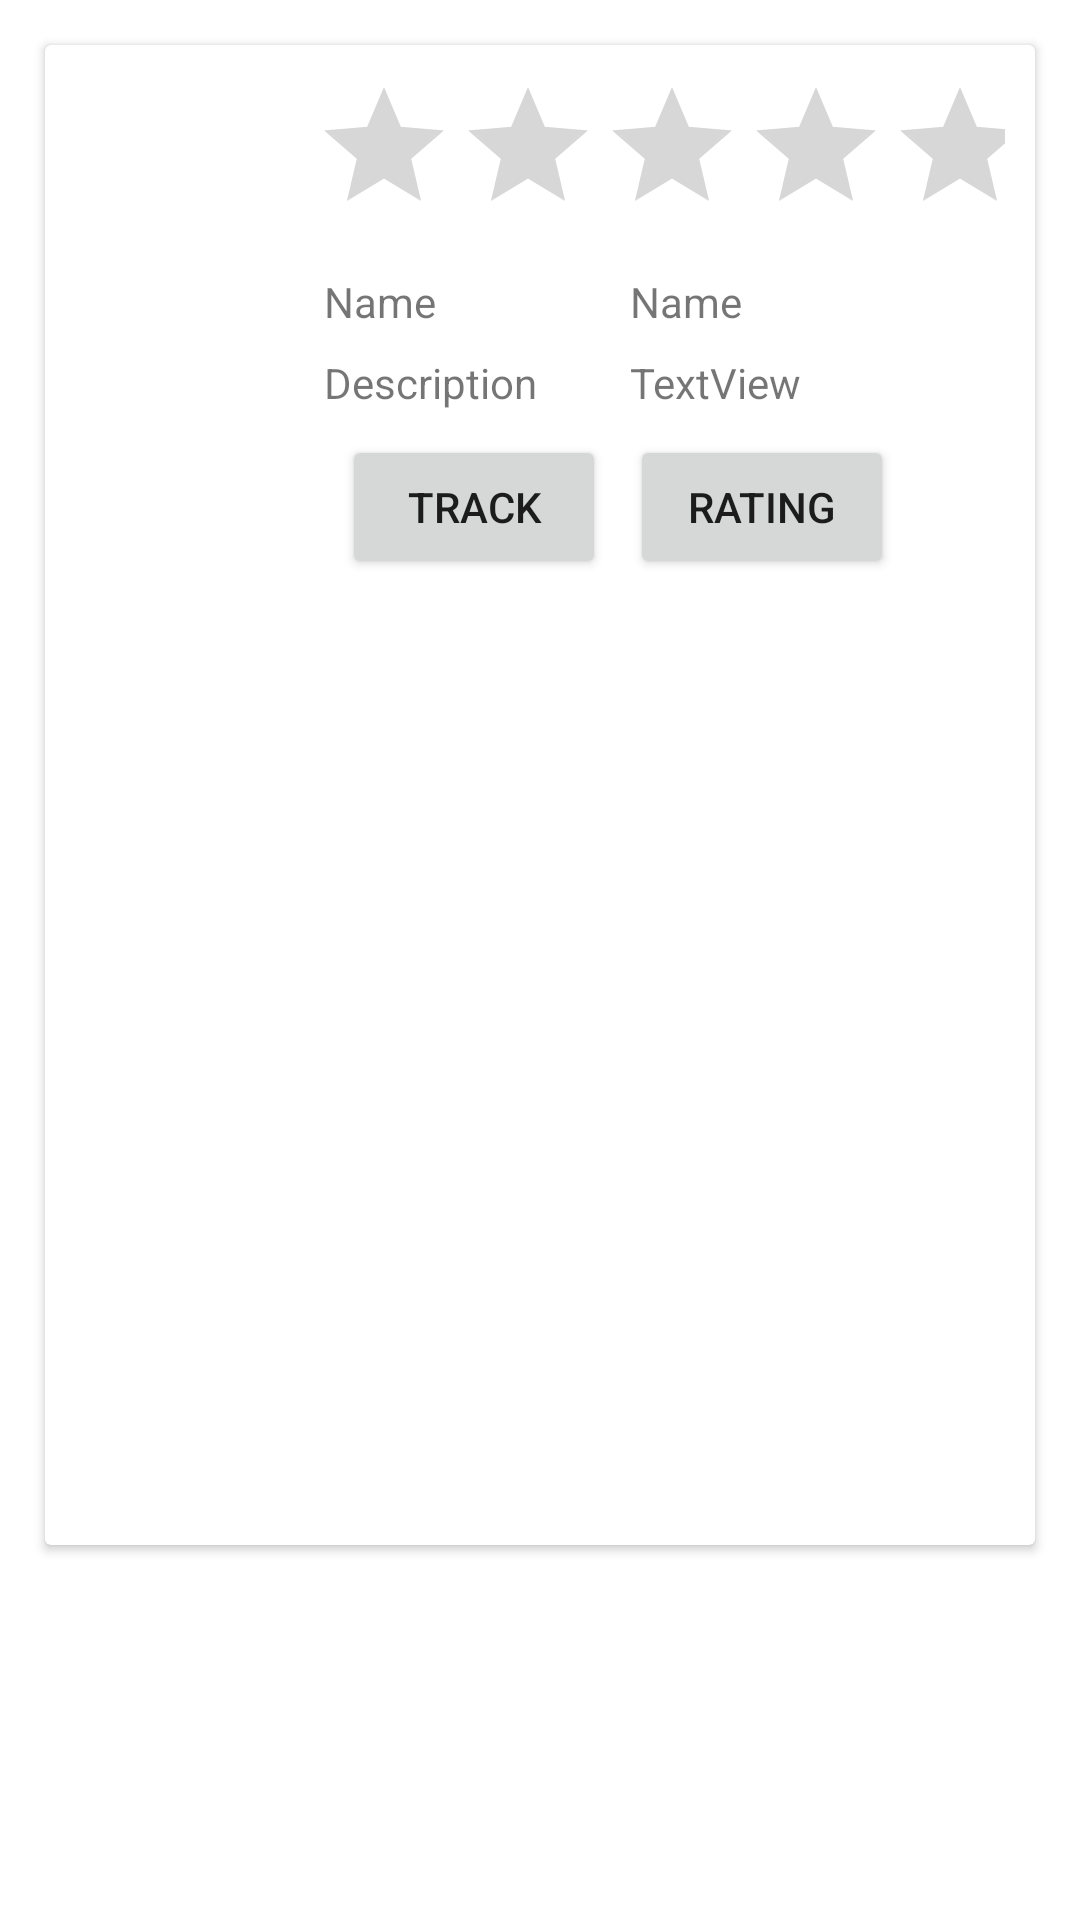

Layout XML and referenced resources for this Android screen:
<!-- AndroidManifest.xml: application theme Theme.Travel_with_me -->
<!-- res/layout/activity_custom_touristplace.xml -->
<?xml version="1.0" encoding="utf-8"?>
<LinearLayout  xmlns:android="http://schemas.android.com/apk/res/android"
    android:layout_width="match_parent"
    android:layout_height="match_parent"
    android:orientation="vertical" >


    <androidx.cardview.widget.CardView
        android:layout_width="match_parent"
        android:layout_height="500dp"
        android:layout_margin="15dp"
        android:elevation="5dp">

        <LinearLayout
            android:layout_width="match_parent"
            android:layout_height="723dp"
            android:dividerPadding="10dp"
            android:minHeight="200dp"
            android:orientation="horizontal"
            android:padding="10dp"

            >

            <ImageView
                android:id="@+id/imgaprtmnt"
                android:layout_width="69dp"
                android:layout_height="161dp"
                android:src="@drawable/ic_launcher_background" />


            <LinearLayout
                android:layout_width="match_parent"
                android:layout_height="wrap_content"
                android:layout_marginStart="10dp"
                android:orientation="vertical">

                <RatingBar
                    android:id="@+id/ratingBar6"
                    android:layout_width="wrap_content"
                    android:layout_height="wrap_content"
                    android:numStars="5" />

                <GridLayout
                    android:layout_width="match_parent"
                    android:layout_height="wrap_content"
                    android:layout_marginTop="5dp"
                    android:columnCount="2"
                    android:rowCount="2"
                    android:useDefaultMargins="true">

                    <TextView
                        android:id="@+id/textView34"
                        android:layout_width="wrap_content"
                        android:layout_height="wrap_content"
                        android:text="Name" />

                    <TextView
                        android:id="@+id/tvhall"
                        android:layout_width="150dp"
                        android:layout_height="wrap_content"
                        android:text="Name" />

                    <TextView
                        android:id="@+id/textView11"
                        android:layout_width="wrap_content"
                        android:layout_height="wrap_content"
                        android:text="Description" />

                    <TextView
                        android:id="@+id/textView12"
                        android:layout_width="150dp"
                        android:layout_height="wrap_content"
                        android:text="TextView" />

                    <Button
                        android:id="@+id/button6"
                        android:layout_width="wrap_content"
                        android:layout_height="wrap_content"
                        android:layout_marginLeft="10dp"
                        android:text="track" />

                    <Button
                        android:id="@+id/button7"
                        android:layout_width="wrap_content"
                        android:layout_height="wrap_content"
                        android:layout_marginRight="100dp"
                        android:text="Rating" />


                </GridLayout>

            </LinearLayout>
        </LinearLayout>

    </androidx.cardview.widget.CardView>

</LinearLayout>
<!-- resources referenced by this layout -->
<resources>
  <style name="Theme.Travel_with_me" parent="Theme.MaterialComponents.DayNight.DarkActionBar">
          
          <item name="colorPrimary">@color/purple_500</item>
          <item name="colorPrimaryVariant">@color/purple_700</item>
          <item name="colorOnPrimary">@color/white</item>
          
          <item name="colorSecondary">@color/teal_200</item>
          <item name="colorSecondaryVariant">@color/teal_700</item>
          <item name="colorOnSecondary">@color/black</item>
          
          <item name="android:statusBarColor">?attr/colorPrimaryVariant</item>
          
      </style>
  <!-- not gathered from this repository: default colours our renderer supplied (Android Studio template values) -->
  <color name="purple_500">#FF6200EE</color>
  <color name="purple_700">#FF3700B3</color>
  <color name="teal_200">#FF03DAC5</color>
  <color name="teal_700">#FF018786</color>
  <color name="black">#FF000000</color>
  <color name="white">#FFFFFFFF</color>
</resources>
